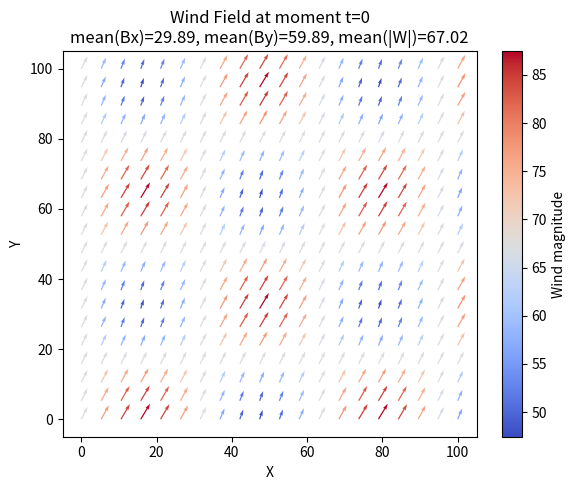
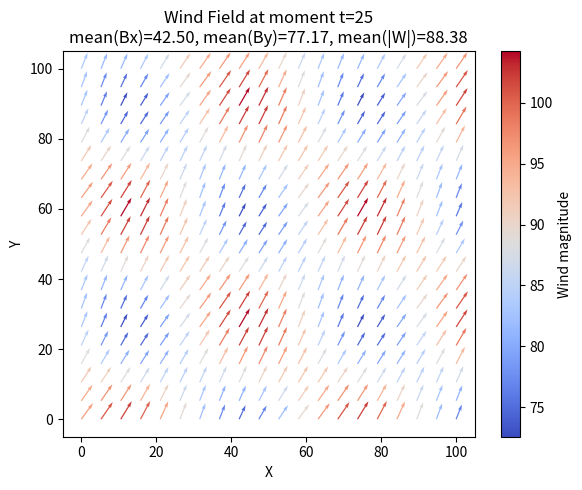
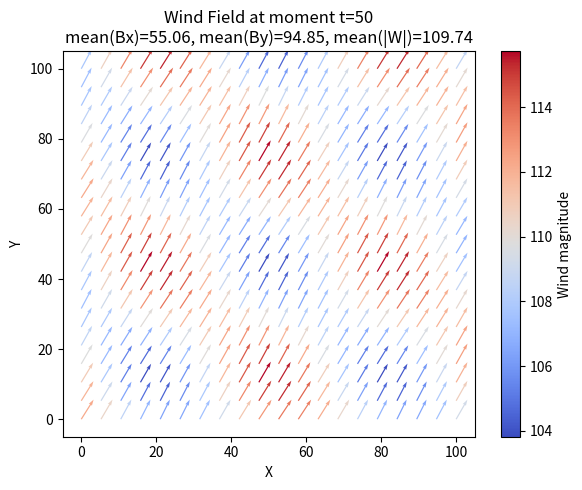
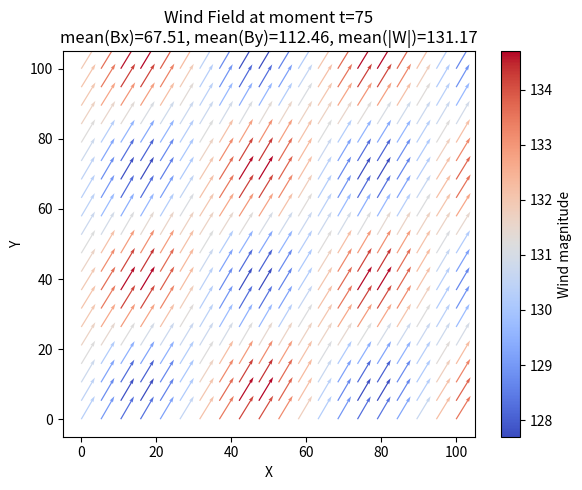
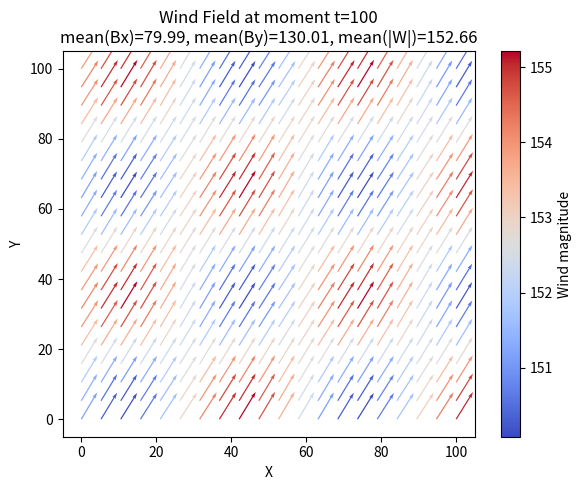

The script that saved these images, in order:
import numpy as np
import matplotlib.pyplot as plt
from PIL import Image
import os

# Parametry
size = 20
timesteps = [0, 25, 50, 75, 100]   # momenty w czasie
os.makedirs("wind_maps", exist_ok=True)

def wind_field(x, y, t):
    """Model pola wiatru zmienny w czasie."""
    # bazowy kierunek SW -> NE
    bx_base = 30 + 0.5 * t
    by_base = 60 + 0.7 * t

    # lokalne zaburzenia
    noise_x = 10 * np.sin(0.1 * x + 0.05 * t) * np.cos(0.1 * y)
    noise_y = 10 * np.cos(0.1 * y + 0.03 * t) * np.sin(0.1 * x)

    # wczesna faza: burzowe porywy
    if t < 30:
        bx = bx_base + noise_x * 1.5
        by = by_base + noise_y * 1.5
    # środkowa: stabilizacja
    elif t < 70:
        bx = bx_base + noise_x * 0.8
        by = by_base + noise_y * 0.6
    # późna: silny, ustalony wiatr
    else:
        bx = bx_base + noise_x * 0.3
        by = by_base + noise_y * 0.3
    return bx, by

# Siatka
x = np.linspace(0, 100, size)
y = np.linspace(0, 100, size)
X, Y = np.meshgrid(x, y)

for t in timesteps:
    Bx, By = wind_field(X, Y, t)
    magnitude = np.sqrt(Bx**2 + By**2)

    # Skala szarości do BMP
    norm = ((magnitude - magnitude.min()) / (magnitude.max() - magnitude.min()) * 255).astype(np.uint8)
    Image.fromarray(norm, mode='L').save(f"wind_maps/wildfire_wind_t{t:03}.bmp")

    # Wizualizacja
    plt.figure(figsize=(6, 5))
    plt.quiver(X, Y, Bx, By, magnitude, cmap="coolwarm", scale=2000)
    plt.colorbar(label="Wind magnitude")
    plt.title(f"Wind Field at moment t={t}\nmean(Bx)={Bx.mean():.2f}, mean(By)={By.mean():.2f}, mean(|W|)={magnitude.mean():.2f}")
    plt.xlabel("X")
    plt.ylabel("Y")
    plt.tight_layout()
    plt.savefig(f"wind_maps/wind_field_t{t:03}.png", dpi=200)
    plt.close()

print("✅ Wygenerowano mapy wiatru i wizualizacje w folderze 'wind_maps/'")
